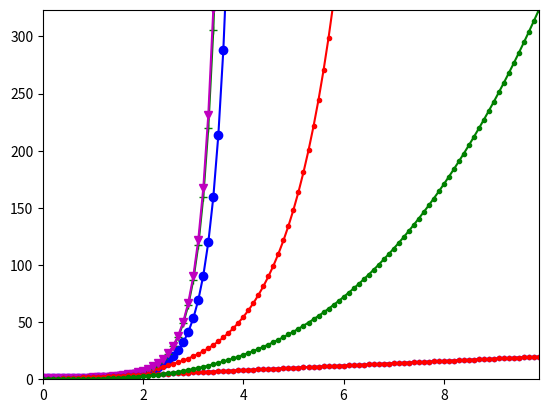

This figure's Python source:
import numpy as np 
import matplotlib.pyplot as plt 

def forward_euler(f, x, y_0, dx):
    y = np.zeros_like(x) 
    y[0] = y_0
    for i in range(len(x) - 1):
        y[i+1] = y[i] + f(x[i], y[i]) * dx  
    return y

def mid_point_method(f, x, y_0, dx):
    y = np.zeros_like(x) 
    y[0] = y_0
    for i in range(len(x)-1):
        y[i+1]=y[i] + dx * f(x[i] + dx/2, y[i] + (dx/2)*f(x[i],y[i]))
    return y

def rk4(f, x, y_0, dx):
    y = np.zeros_like(x) 
    y[0] = y_0
    for i in range(len(x)-1):
        k1 = f(x[i],y[i])
        k2 = f(x[i] + dx/2, y[i] + dx*k1/2)
        k3 = f(x[i] + dx/2, y[i] + dx*k2/2)
        k4 = f(x[i] + dx, y[i] + dx*k3)
        y[i + 1] = y[i] + (dx/6)*(k1 + 2*k2 + 2*k3 + k4)
    return y

def rk2(f, x, y_0, dx):
    y = np.zeros_like(x) 
    y[0] = y_0
    for i in range(len(x) - 1):
        k1 = f(x[i], y[i])
        k2 = f(x[i] + dx/2, y[i] + dx*k1/2)
        y[i + 1] = y[i] + dx * k2
    return y

def func(x,y):
    return x*y

dx = 0.1
x = np.arange(0,10,dx)
y_0 = 1

y_fwd = forward_euler(func,x,y_0,dx)
y_mdp = mid_point_method(func,x,y_0,dx)
y_rk4 = rk4(func,x,y_0,dx)

plt.plot(x,y_fwd,color ='b',marker ='o')
plt.plot(x,np.exp(x),color ='r',marker ='.')
plt.plot(x,y_mdp,color ='g',marker ='+')
plt.plot(x,y_rk4, color = 'm', marker = 'v')
plt.xlim([min(x),max(x)])
plt.ylim([min(y_fwd),100])
plt.grid()
plt.show()
    

def derivative(f,x,dx):
    y = np.zeros_like(x)
    for i in range(len(x)):
        if i==0:
            y[i] = (f(x[i+1]) - f(x[i])) / dx
        if i==len(x)-1:
            y[i] = (f(x[i]) - f(x[i-1])) / dx 
        else:
            y[i] = (f(x[i+1]) - f(x[i-1])) / (2 * dx)
    return y 

def second_derivative(f, x, dx):
    y = np.zeros_like(x)
    for i in range(len(x)):
        if i == 0:
            y[i] = (f(x[i+2]) - 2 * f(x[i+1]) + f(x[i])) / (dx * dx)
        elif i == len(x)-1:
            y[i] = (f(x[i]) - 2 * f(x[i-1]) + f(x[i-2])) / (dx * dx)
        else:
            y[i] = (f(x[i+1]) + f(x[i-1]) - 2 * f(x[i])) / (dx * dx)
    return y

def integral (f,x,dx,c=0):
    y = np.zeros_like(x)
    s = c
    for i in range(1,len(x)):
        s += (f(x[i-1]) + f(x[i])) * (dx / 2)
        y[i] = s
    return y

dx = 0.1
x = np.arange(0,10,dx)

def func_y(x):
    return x**2

dy = derivative(func_y,x,dx)
sy = integral(func_y,x,dx)

plt.plot(x,2*x,color ='b',marker ='.')
plt.plot(x,dy,color ='r',marker ='.')
plt.plot(x,sy,color ='g',marker ='.')
plt.xlim([min(x),max(x)])
plt.ylim([0,max(sy)])
plt.grid()
plt.show()


# SHO using rk4

def a_k(m,k,x):
    return - k * x**2 / m

m = 1
k = 0.5
x_0 = 1
v_0 = 0
a_0 = a_k(m,k,x_0)

dt = 0.1
t0, tf = 0, 10
t = np.arange(t0,tf,dt)

def rk4_xva(f_a,t,dt,x_0,v_0):
    a = np.zeros_like(t)
    v = np.zeros_like(t)
    x = np.zeros_like(t)

